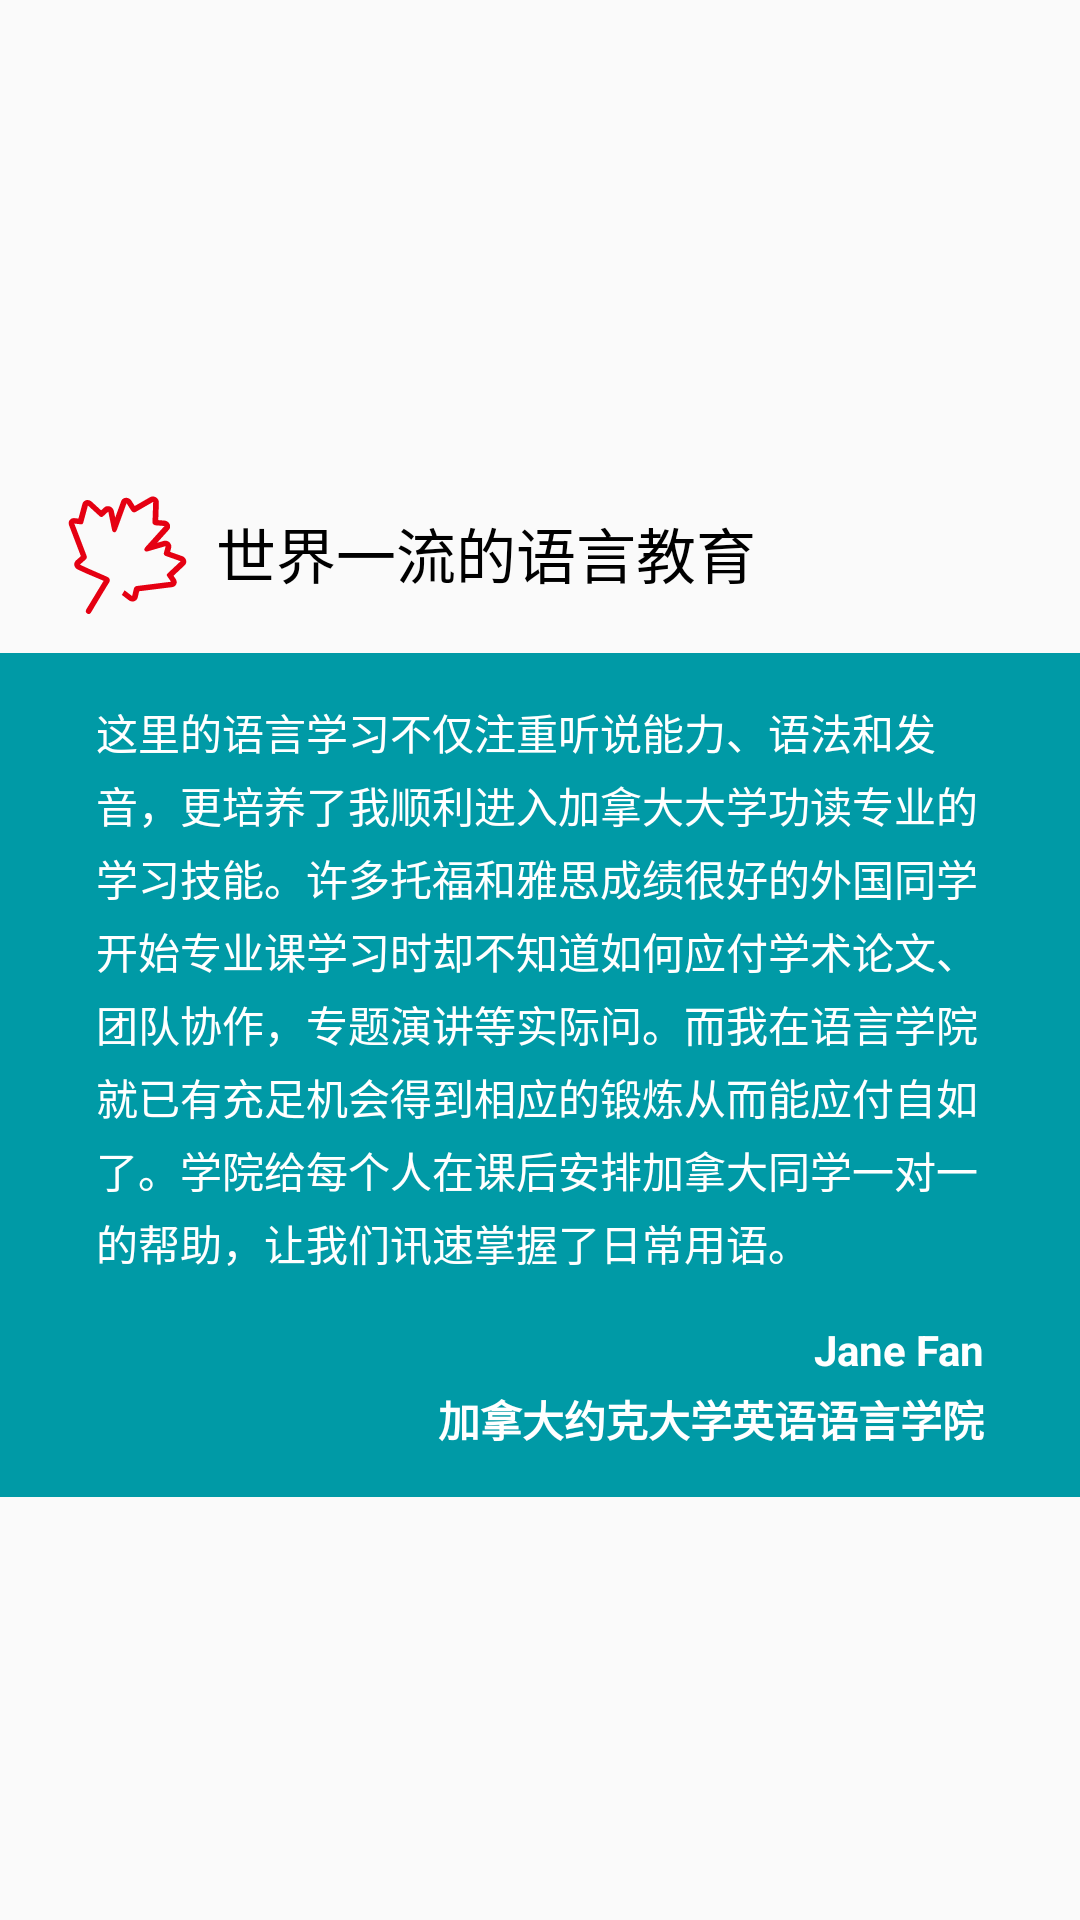

Layout XML and referenced resources for this Android screen:
<!-- AndroidManifest.xml: application theme AppTheme -->
<!-- res/layout/fragment_canadian_infor_15_layout.xml -->
<?xml version="1.0" encoding="utf-8"?>
<layout xmlns:app="http://schemas.android.com/apk/res-auto"
        xmlns:tools="http://schemas.android.com/tools"
        xmlns:android="http://schemas.android.com/apk/res/android">

    <data>
        <import type="android.text.Html"/>
    </data>

    <android.support.constraint.ConstraintLayout
        android:layout_width="match_parent"
        android:layout_height="match_parent"
        android:orientation="vertical">

        <ImageView
            android:layout_width="wrap_content"
            android:layout_height="wrap_content"
            android:src="@drawable/large_leaf_icon"
            android:id="@+id/imageView15"
            android:layout_marginStart="16dp"
            app:layout_constraintLeft_toLeftOf="parent"
            android:layout_marginTop="16dp"
            app:layout_constraintTop_toTopOf="parent"
            app:layout_constraintBottom_toBottomOf="parent"
            android:layout_marginBottom="16dp"
            app:layout_constraintVertical_bias="0.26"/>

        <TextView
            android:text="世界一流的语言教育"
            android:layout_width="wrap_content"
            android:layout_height="wrap_content"
            android:id="@+id/textView10"
            android:textSize="20sp"
            android:textColor="@android:color/black"
            android:layout_marginStart="8dp"
            app:layout_constraintLeft_toRightOf="@+id/imageView15"
            app:layout_constraintTop_toTopOf="@+id/imageView15"
            android:layout_marginTop="8dp"/>

        <LinearLayout
            android:layout_width="match_parent"
            android:layout_height="wrap_content"
            android:orientation="vertical"
            android:background="#009aa6"
            android:layout_marginTop="8dp"
            tools:layout_editor_absoluteX="0dp"
            app:layout_constraintTop_toBottomOf="@+id/imageView15">

            <TextView
                android:text="@string/content_15_1"
                android:layout_width="match_parent"
                android:layout_height="wrap_content"
                android:id="@+id/textView11"
                android:textColor="@android:color/white"
                android:lineSpacingExtra="4dp"
                android:textSize="14sp"
                android:paddingLeft="32dp"
                android:paddingRight="32dp"
                android:paddingTop="16dp"
                android:paddingBottom="16dp"/>

            <TextView
                android:text="@string/content_15_2"
                android:layout_width="wrap_content"
                android:layout_height="wrap_content"
                android:layout_gravity="right"
                android:textColor="@android:color/white"
                android:lineSpacingExtra="4dp"
                android:textSize="14sp"
                android:gravity="right"
                android:textStyle="bold"
                android:paddingRight="32dp"
                android:paddingBottom="16dp"/>

        </LinearLayout>



    </android.support.constraint.ConstraintLayout>
</layout>
<!-- resources referenced by this layout -->
<resources>
  <!-- drawable large_leaf_icon: vector/xml drawable (drawable, 2450 chars, omitted) -->
  <string name="content_15_1">
          这里的语言学习不仅注重听说能力、语法和发音，更培养了我顺利进入加拿大大学功读专业的学习技能。许多托福和雅思成绩很好的外国同学开始专业课学习时却不知道如何应付学术论文、团队协作，专题演讲等实际问。而我在语言学院就已有充足机会得到相应的锻炼从而能应付自如了。学院给每个人在课后安排加拿大同学一对一的帮助，让我们讯速掌握了日常用语。
      </string>
  <string name="content_15_2">
         Jane Fan\n加拿大约克大学英语语言学院
      </string>
  <style name="AppTheme" parent="Theme.AppCompat.Light.NoActionBar">
  
      </style>
</resources>
